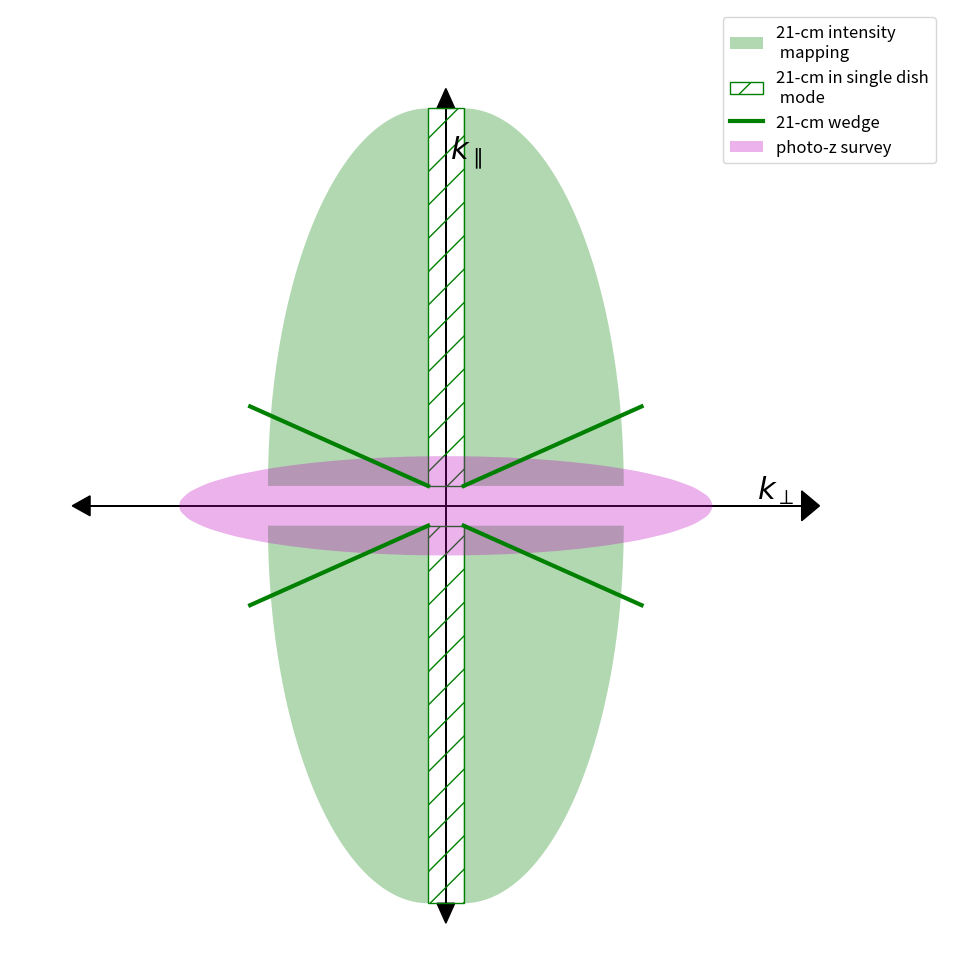

The script that saved this image:
#!/usr/bin/env python
import numpy as np
from math import *
import matplotlib
import matplotlib.pyplot as plt
from matplotlib.path import Path
from matplotlib.patches import Rectangle
from matplotlib.patches import PathPatch

matplotlib.rcParams.update({'font.size': 22})

plt.figure(figsize=(10,10))
ax=plt.axes()
plt.axis('off')
#axes
plt.arrow(-2, 0.0 , +4,  0.0, head_width=0.15, head_length=0.1, fc='k', ec='k')
plt.arrow(+2, 0.0 , -4,  0.0, head_width=0.1, head_length=0.1, fc='k', ec='k')
plt.arrow(0, -2 , 0, +4.0, head_width=0.1, head_length=0.1, fc='k', ec='k')
plt.arrow(0, +2 , 0, -4.0, head_width=0.1, head_length=0.1, fc='k', ec='k')
plt.text(1.75,0,"$k_\perp$",verticalalignment='bottom')
plt.text(0,1.75,"$\,k_\parallel$",horizontalalignment='left')
plt.xlim(-2.45,2.8)
plt.ylim(-2.2,2.5)

lhandles=[]
def GenWedge(ofs,rx,ry, facecolor='r',label='',alpha=0.3):
    codes,verts=[],[]
    amin=0
    ox,oy=ofs
    if ox==0 and oy==0:
        amax=np.pi*2
        ngoes=1
    elif ox==0:
        amax=np.pi
        ngoes=2
    else:
        amax=np.pi/2
        ngoes=4
        
    phi=np.linspace(amin,amax,100)
    
    for g in range(ngoes):
        if g==0:
            cofs=ofs
        elif g==1:
            if (ngoes==2):
                cofs=[0,-ofs[1]]
            else:
                cofs=[-ofs[0],ofs[1]]
        elif g==2:
                cofs=[-ofs[0],-ofs[1]]
        elif g==3:
                cofs=[ofs[0],-ofs[1]]

        codes.append(Path.MOVETO)
        if ngoes>1:
            verts.append(cofs)
        else:
            verts.append([cofs[0]+rx,cofs[1]])

        for p in phi:
            if p==0:
                codes.append(Path.LINETO)
            else:
                #print dir(Path)
                codes.append(Path.CURVE4)
            verts.append([cofs[0]+rx*cos(p+2*np.pi/ngoes*g),cofs[1]+ry*sin(p+2*np.pi/ngoes*g)])
        if (ngoes>1):
            codes.append(Path.CLOSEPOLY)
            verts.append(ofs)


        
    w=PathPatch(Path(verts,codes),label=label)
    w.set_alpha(alpha)
    w.set_facecolor(facecolor)
    w.set_linewidth(0.0)
    lhandles.append(w)
    return w


#21cm
ax.add_artist(GenWedge([0.1,0.1],0.9,1.9,'g','21-cm intensity \n mapping'))
for sign in [+1,-1]:
    w=Rectangle([-0.1,0.1*sign],0.2,1.9*sign,label='21-cm in single dish\n mode')
    w.set_hatch('/')
    w.set_fill(False)
    w.set_color('g')
    ax.add_artist(w)
lhandles.append(w)
h,=plt.plot([0.1,1.1],[0.1,0.5],'g-',label='21-cm wedge',lw=3)
plt.plot([0.1,1.1],[-0.1,-0.5],'g-',lw=3)
plt.plot([-0.1,-1.1],[-0.1,-0.5],'g-',lw=3)
plt.plot([-0.1,-1.1],[0.1,0.5],'g-',lw=3)
lhandles.append(h)


#PZ
ax.add_artist(GenWedge([0,0],1.5,0.25,'m','photo-z survey'))

plt.legend(handles=lhandles,fontsize=12)
plt.tight_layout()
plt.savefig("expplot_21PZ.pdf", bbox_inches='tight')
plt.savefig("expplot_21PZ.png", bbox_inches='tight')
